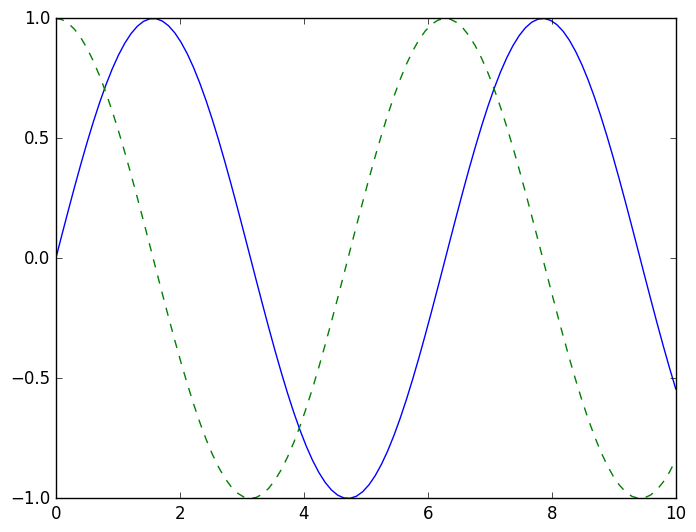

The matplotlib source for this figure:
# In[]:
import matplotlib as mpl
import matplotlib.pyplot as plt
import numpy as np
# %%

# %%
"""the plt.style directive to choose appropriate aesthetic
styles for our figures."""
plt.style.use("classic")
# %%
x = np.linspace(0,10,100)
fig = plt.figure()
plt.plot(x, np.sin(x), '-')
plt.plot(x, np.cos(x), '--')
# plt.show()
# %%
"""Saving Figures to File
"""
